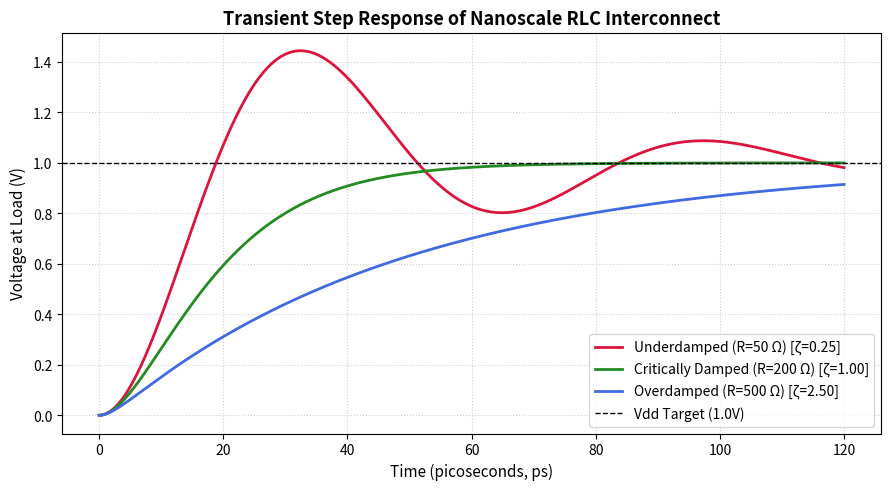

Python code for this plot:
import math
import matplotlib.pyplot as plt

def solve_rlc_step(R, L, C, Vdd, t_max, num_points=1000):
    omega_0 = 1.0 / math.sqrt(L * C)
    zeta = (R / 2.0) * math.sqrt(C / L)
    
    dt = t_max / num_points
    time_points = [i * dt for i in range(num_points + 1)]
    voltage_points = []
    
    for t in time_points:
        if zeta < 1.0:
            omega_d = omega_0 * math.sqrt(1.0 - zeta**2)
            decay = math.exp(-zeta * omega_0 * t)
            osc = math.cos(omega_d * t) + (zeta / math.sqrt(1.0 - zeta**2)) * math.sin(omega_d * t)
            v = Vdd * (1.0 - decay * osc)
        elif math.isclose(zeta, 1.0, rel_tol=1e-4):
            decay = math.exp(-omega_0 * t)
            v = Vdd * (1.0 - decay * (1.0 + omega_0 * t))
        else:
            s1 = -zeta * omega_0 + omega_0 * math.sqrt(zeta**2 - 1.0)
            s2 = -zeta * omega_0 - omega_0 * math.sqrt(zeta**2 - 1.0)
            v = Vdd * (1.0 - (s2 * math.exp(s1 * t) - s1 * math.exp(s2 * t)) / (s2 - s1))
            
        voltage_points.append(v)
        
    return time_points, voltage_points, zeta

# Physical Interconnect Parameters (Nanoscale regime)
L = 1e-9         # 1.0 nH
C = 100e-15      # 100 fF
Vdd = 1.0        # 1.0 V supply
t_max = 120e-12  # 120 picoseconds

# Three distinct resistance regimes
cases = [
    {"label": "Underdamped (R=50 Ω)", "R": 50.0, "color": "crimson"},
    {"label": "Critically Damped (R=200 Ω)", "R": 200.0, "color": "forestgreen"},
    {"label": "Overdamped (R=500 Ω)", "R": 500.0, "color": "royalblue"}
]

# Set up the plot
plt.figure(figsize=(9, 5), dpi=150)

for case in cases:
    t_vals, v_vals, zeta_val = solve_rlc_step(case["R"], L, C, Vdd, t_max)
    # Convert time to picoseconds (ps) for readability
    t_ps = [t * 1e12 for t in t_vals]
    plt.plot(t_ps, v_vals, label=f'{case["label"]} [ζ={zeta_val:.2f}]', color=case["color"], linewidth=2)

# Styling for academic report
plt.axhline(Vdd, color="black", linestyle="--", linewidth=1, label="Vdd Target (1.0V)")
plt.title("Transient Step Response of Nanoscale RLC Interconnect", fontsize=13, fontweight="bold")
plt.xlabel("Time (picoseconds, ps)", fontsize=11)
plt.ylabel("Voltage at Load (V)", fontsize=11)
plt.grid(True, linestyle=":", alpha=0.6)
plt.legend(loc="lower right", frameon=True)
plt.tight_layout()

# Save the plot automatically for your report and post
plt.savefig("rlc_transient_response.png", dpi=300)
plt.show()

print("Simulation finished. 'rlc_transient_response.png' saved!")
